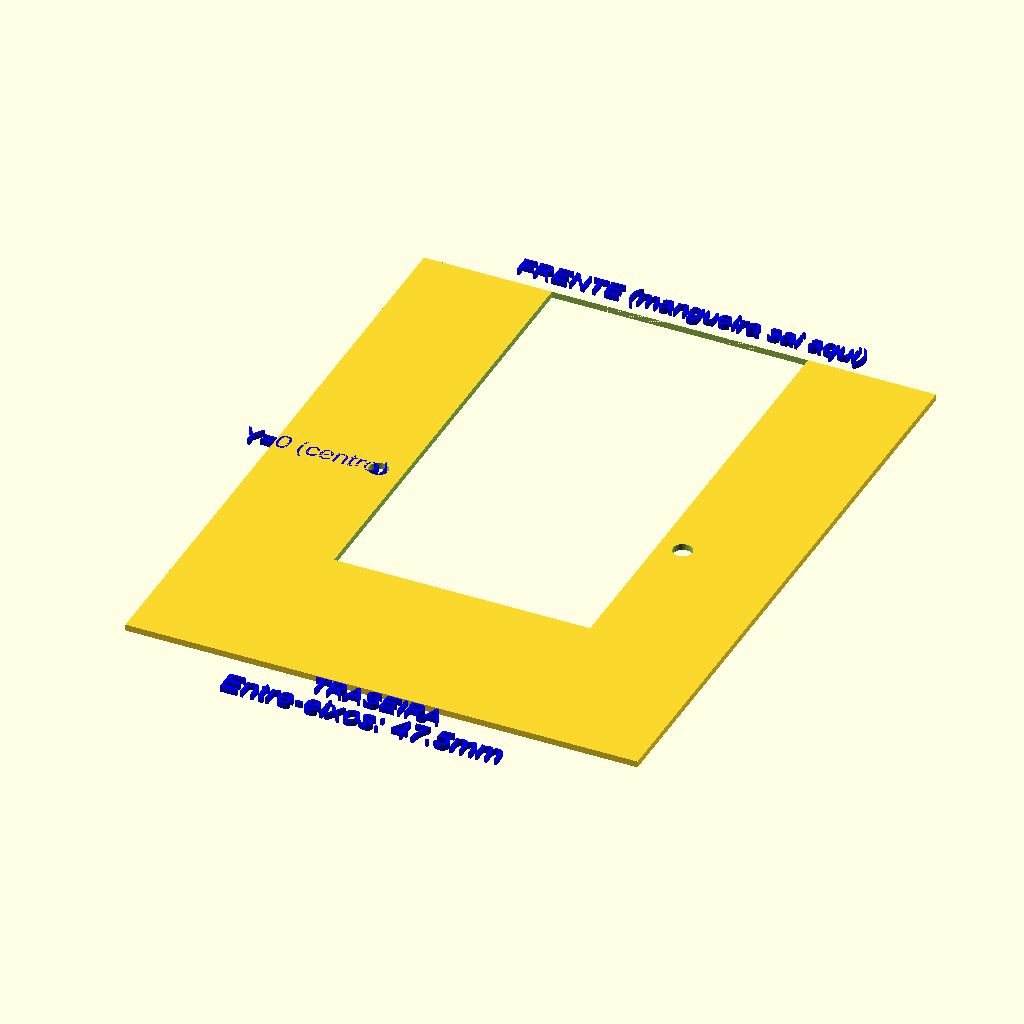
Cell 1 — every parameter at its default value.
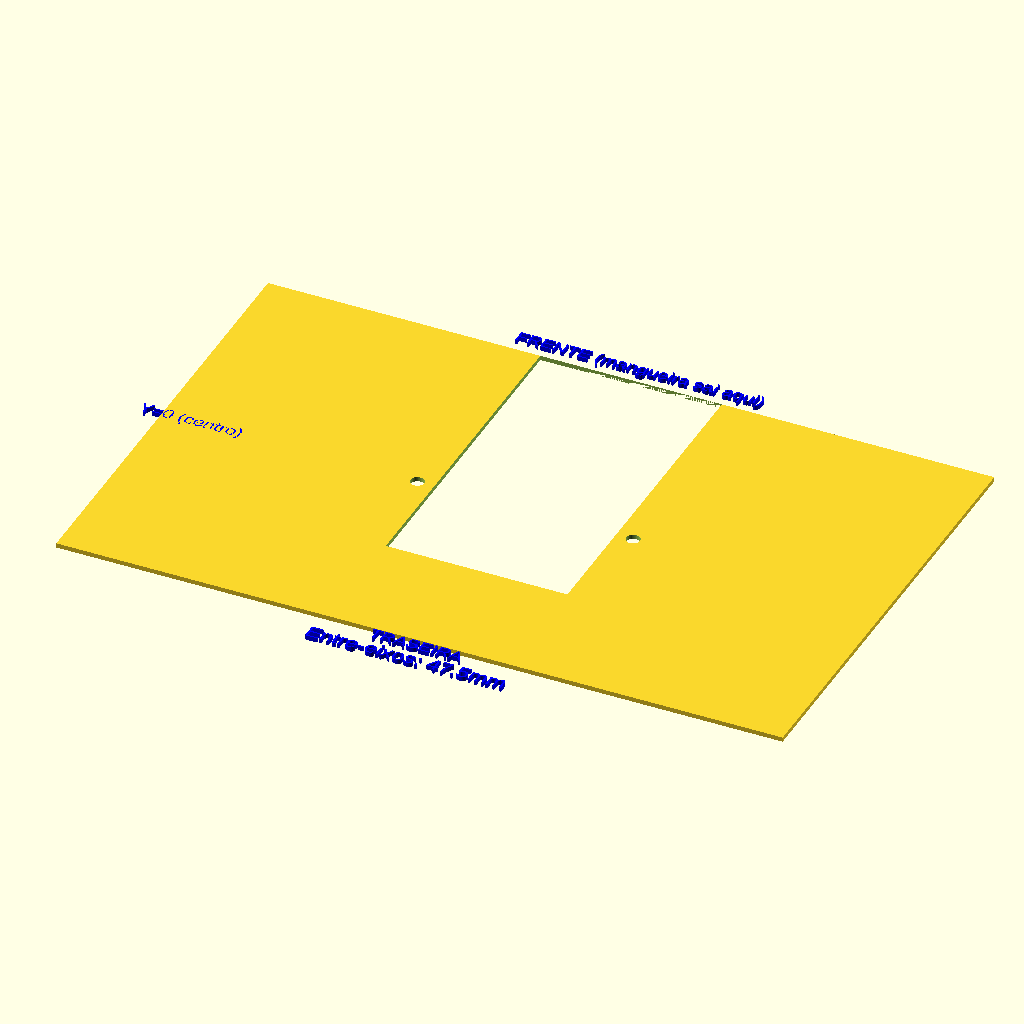
Cell 2: the same model with piece_w = 160.
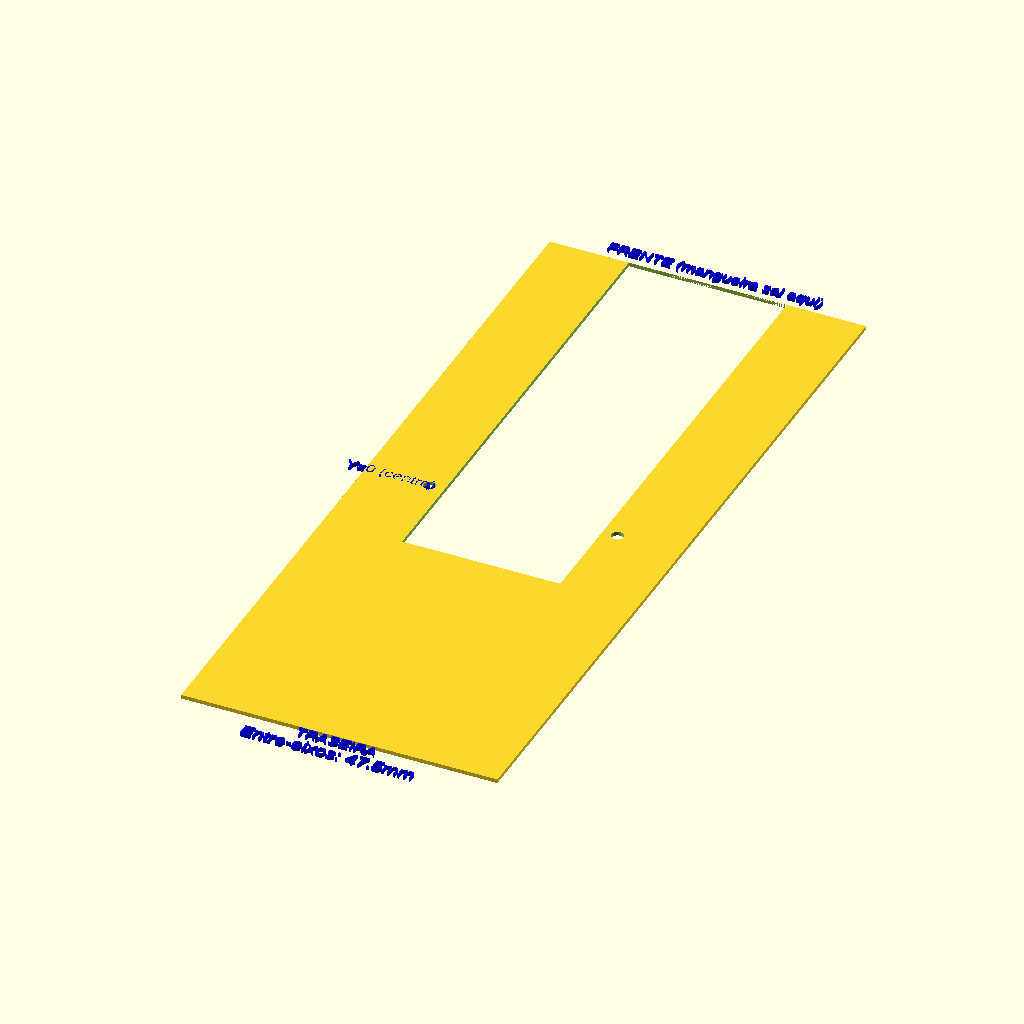
Cell 3: depth = 200 (everything else at default).
The same orthographic view direction (rotation 55°, 0°, 25°; colour scheme Cornfield) for every cell, with the view re-fitted per cell, so scale and position can differ between cells.
OpenSCAD source file 3d_models/pump_shelf_test.scad:
// ============================================================
// IARA - TESTE DE FURAÇÃO: 1 Estação de Bomba Dosadora
// Versão: Corte a Laser (MDF 3mm)
// ============================================================
// Corte este arquivo para validar:
//   - Posição dos furos M3 de fixação da bomba
//   - Largura e posição do vão de passagem de mangueira
//   - Dimensão geral da prateleira (largura x profundidade)
// ============================================================

$fn = 60;

// -- Parâmetros (idênticos ao projeto principal) --
mat_t = 3;
tol   = 0.15;

// Dimensões da peça de teste (1 estação)
piece_w = 80;    // Largura de 1 estação
depth   = 100;   // Profundidade (frente a trás)

// Bomba
pump_holes       = 47.5; // Entre-eixos dos furos de fixação (mm)
pump_mount_hole_d = 3;   // Diâmetro do furo M3

// Vão de mangueira
hose_slot_w    = 40; // Largura do vão
hose_slot_back = 23; // Quanto o vão avança para a traseira (atrás dos furos M3)

// -- Peça Principal --
difference() {
    // Base retangular de 1 estação
    square([piece_w, depth], center=true);
    
    // ---- Furos M3 de fixação da bomba ----
    // Centralizados em Y=0 (meio da peça), espaçados em pump_holes
    translate([-pump_holes/2, 0]) circle(d=pump_mount_hole_d);
    translate([ pump_holes/2, 0]) circle(d=pump_mount_hole_d);
    
    // ---- Vão de passagem da mangueira ----
    // Vai da traseira (20mm atrás dos furos) até a borda frontal
    slot_h   = depth/2 + hose_slot_back;  // Total: 50 + 20 = 70mm
    slot_cy  = -hose_slot_back/2 + depth/4; // Centro do slot no eixo Y
    translate([0, slot_cy])
        square([hose_slot_w, slot_h], center=true);
}

// -- Anotações e cotas (aparecem no preview, não são cortadas) --
%color("blue") {
    // Linha de referência dos furos M3 (Y=0 = centro da prateleira)
    translate([-piece_w/2 - 5, 0]) text("Y=0 (centro)", size=3, valign="center");
    
    // Cota da largura entre furos
    translate([0, -depth/2 - 8]) {
        text(str("Entre-eixos: ", pump_holes, "mm"), size=3.5, halign="center");
    }
    
    // Indicação da frente
    translate([0, depth/2 + 3]) {
        text("FRENTE (mangueira sai aqui)", size=3, halign="center");
    }
    
    // Indicação da traseira
    translate([0, -depth/2 - 3]) {
        text("TRASEIRA", size=3, halign="center");
    }
}

// -- Renderizar --
// Apenas a peça 2D acima. Exporte como DXF para cortar no laser.
Parameter table extracted from the source (name, type, default, range or options):
mat_t: number, default 3
tol: number, default 0.15
piece_w: number, default 80
depth: number, default 100
pump_holes: number, default 47.5
pump_mount_hole_d: number, default 3
hose_slot_w: number, default 40
hose_slot_back: number, default 23
